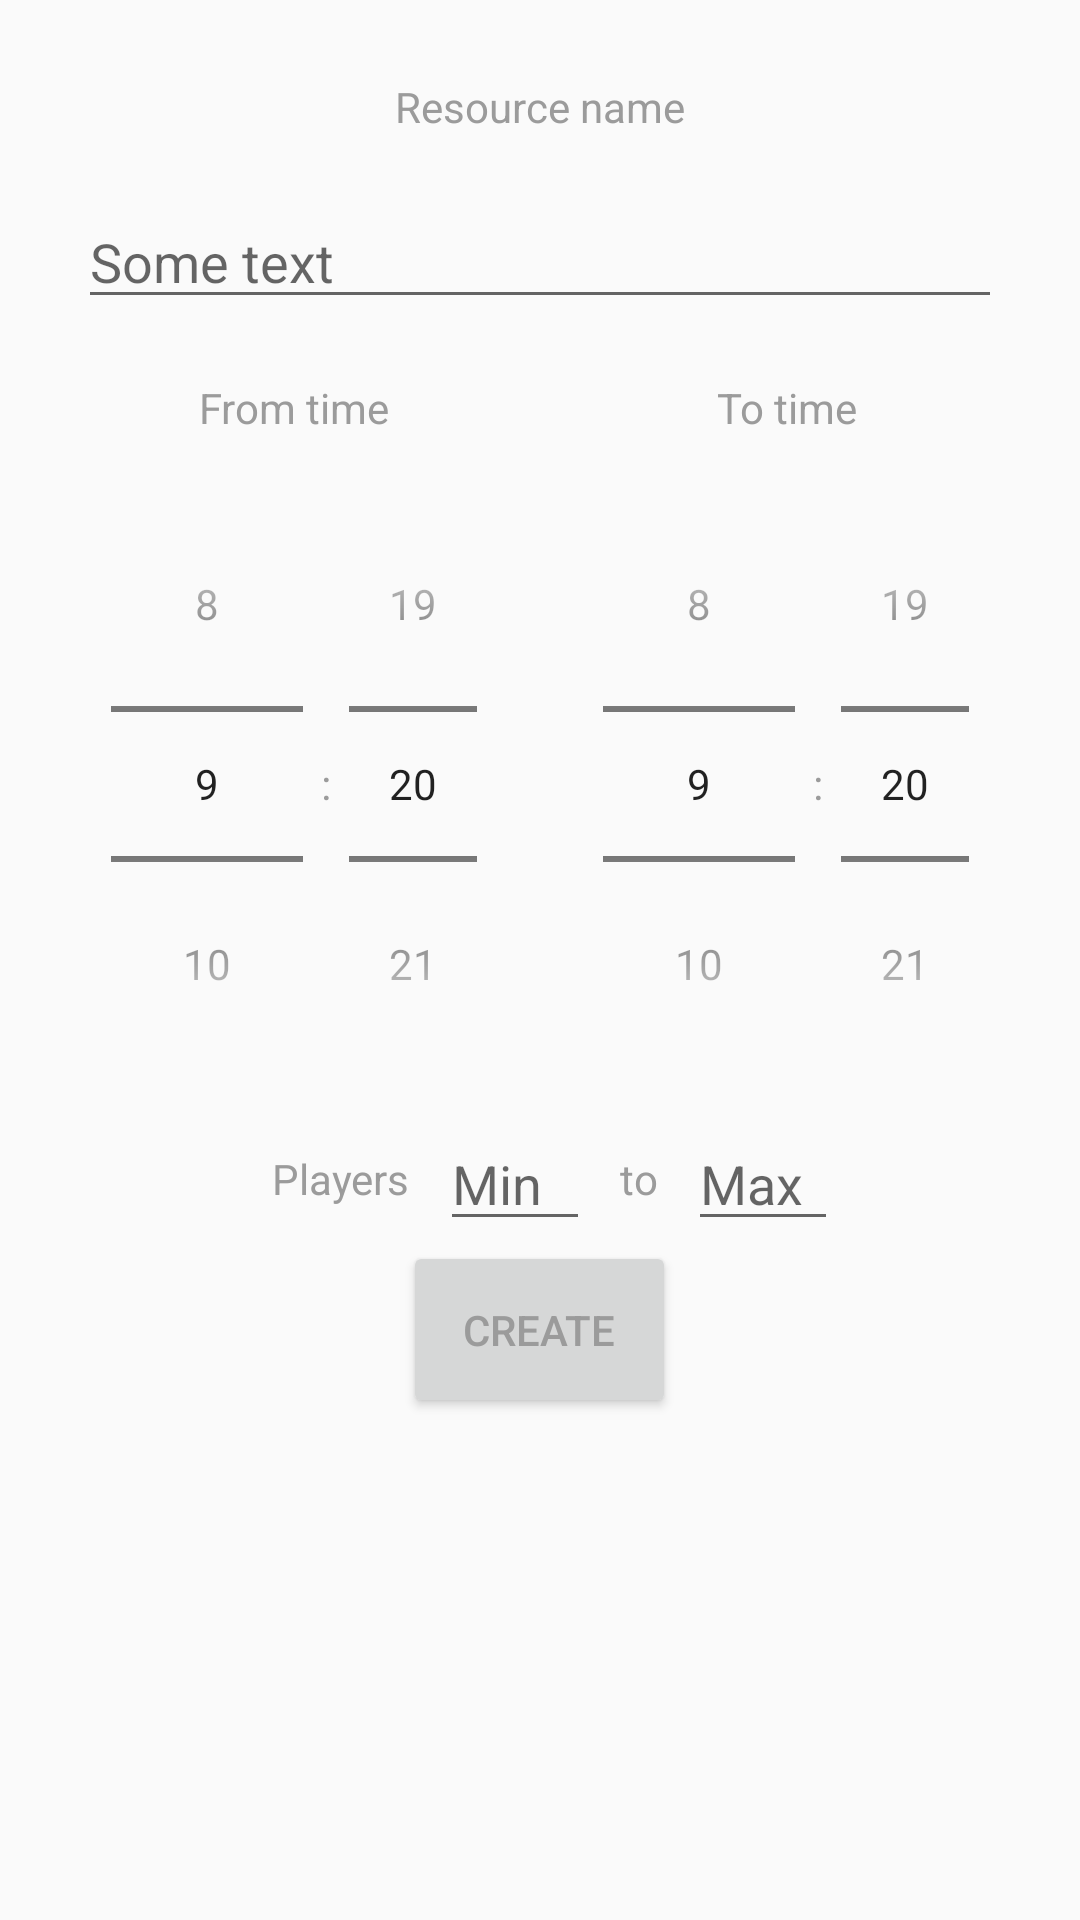

The Android layout XML behind this screen, and the referenced resources:
<!-- AndroidManifest.xml: application theme AppTheme -->
<!-- res/layout/activity_create_event.xml -->
<?xml version="1.0" encoding="utf-8"?>
<RelativeLayout xmlns:android="http://schemas.android.com/apk/res/android"
    xmlns:tools="http://schemas.android.com/tools"
    android:layout_width="match_parent"
    android:layout_height="match_parent"
    android:paddingBottom="@dimen/activity_vertical_margin"
    android:paddingLeft="@dimen/activity_horizontal_margin"
    android:paddingRight="@dimen/activity_horizontal_margin"
    android:paddingTop="@dimen/activity_vertical_margin"
    tools:context="com.accedia.thearm.CreateEventActivity">


    <ScrollView
        android:id="@+id/scrollView"
        android:layout_width="match_parent"
        android:layout_height="match_parent">

        <RelativeLayout
            android:layout_width="match_parent"
            android:layout_height="match_parent">

            <TextView
                android:id="@+id/text_resource_name"
                android:layout_width="wrap_content"
                android:layout_height="wrap_content"
                android:layout_alignParentTop="true"
                android:layout_centerHorizontal="true"
                android:layout_margin="10dp"
                android:text="Resource name" />

            <EditText
                android:id="@+id/event_description"
                android:layout_width="match_parent"
                android:layout_height="wrap_content"
                android:layout_below="@+id/text_resource_name"
                android:layout_margin="10dp"
                android:gravity="top|left"
                android:hint="Some text"
                android:inputType="textMultiLine"
                android:lines="5"
                android:minLines="1" />

            <LinearLayout
                android:id="@+id/time_pickers_container"
                android:layout_width="match_parent"
                android:layout_height="wrap_content"
                android:layout_alignParentLeft="true"
                android:layout_below="@+id/event_description"
                android:layout_marginTop="5dp"
                android:orientation="horizontal">

                <LinearLayout
                    android:layout_width="wrap_content"
                    android:layout_height="match_parent"
                    android:layout_weight="1"
                    android:orientation="vertical">

                    <TextView
                        android:id="@+id/text_from_time"
                        android:layout_width="match_parent"
                        android:layout_height="wrap_content"
                        android:layout_margin="5dp"
                        android:gravity="center"
                        android:text="From time" />

                    <TimePicker
                        android:id="@+id/dtp_from_date"
                        android:layout_width="wrap_content"
                        android:layout_height="wrap_content"
                        android:layout_margin="5dp"
                        android:scaleX="1"
                        android:scaleY="1"
                        android:timePickerMode="spinner" />
                </LinearLayout>

                <LinearLayout
                    android:layout_width="wrap_content"
                    android:layout_height="match_parent"
                    android:layout_weight="1"
                    android:orientation="vertical">

                    <TextView
                        android:id="@+id/text_to_time"
                        android:layout_width="match_parent"
                        android:layout_height="wrap_content"
                        android:layout_margin="5dp"
                        android:gravity="center"
                        android:text="To time" />

                    <TimePicker
                        android:id="@+id/dtp_to_date"
                        android:layout_width="wrap_content"
                        android:layout_height="wrap_content"
                        android:layout_margin="5dp"
                        android:scaleX="1"
                        android:scaleY="1"
                        android:timePickerMode="spinner" />

                </LinearLayout>
            </LinearLayout>

            <LinearLayout
                android:id="@+id/number_of_players_container"
                android:layout_width="match_parent"
                android:layout_height="wrap_content"
                android:layout_below="@+id/time_pickers_container"
                android:gravity="center">

                <TextView
                    android:layout_width="wrap_content"
                    android:layout_height="wrap_content"
                    android:layout_alignParentTop="true"
                    android:layout_centerHorizontal="true"
                    android:layout_margin="10dp"
                    android:text="Players" />

                <EditText
                    android:id="@+id/event_min_users"
                    android:layout_width="wrap_content"
                    android:layout_height="wrap_content"
                    android:hint="Min"
                    android:inputType="number"
                    android:minWidth="50dp" />

                <TextView
                    android:layout_width="wrap_content"
                    android:layout_height="wrap_content"
                    android:layout_alignParentTop="true"
                    android:layout_centerHorizontal="true"
                    android:layout_margin="10dp"
                    android:text="to" />

                <EditText
                    android:id="@+id/event_max_users"
                    android:layout_width="wrap_content"
                    android:layout_height="wrap_content"
                    android:hint="Max"
                    android:inputType="number"
                    android:minWidth="50dp" />
            </LinearLayout>

            <Button
                android:id="@+id/create_event_button"
                android:layout_width="wrap_content"
                android:layout_height="wrap_content"
                android:layout_below="@+id/number_of_players_container"
                android:layout_centerHorizontal="true"
                android:padding="20dp"
                android:text="CREATE" />
        </RelativeLayout>
    </ScrollView>


</RelativeLayout>
<!-- resources referenced by this layout -->
<resources>
  <dimen name="activity_horizontal_margin">16dp</dimen>
  <dimen name="activity_vertical_margin">16dp</dimen>
  <style name="AppTheme" parent="Theme.AppCompat.Light.NoActionBar">
          
          <item name="colorPrimary">@color/backgroundColor</item>
          <item name="colorPrimaryDark">@color/backgroundColor</item>
          <item name="colorAccent">@color/greenColor</item>
          <item name="android:textColor">@color/grayTextColor</item>
      </style>
  <color name="backgroundColor">#f4f4f4</color>
  <color name="greenColor">#3ab54a</color>
  <color name="grayTextColor">#9b9b9b</color>
</resources>
